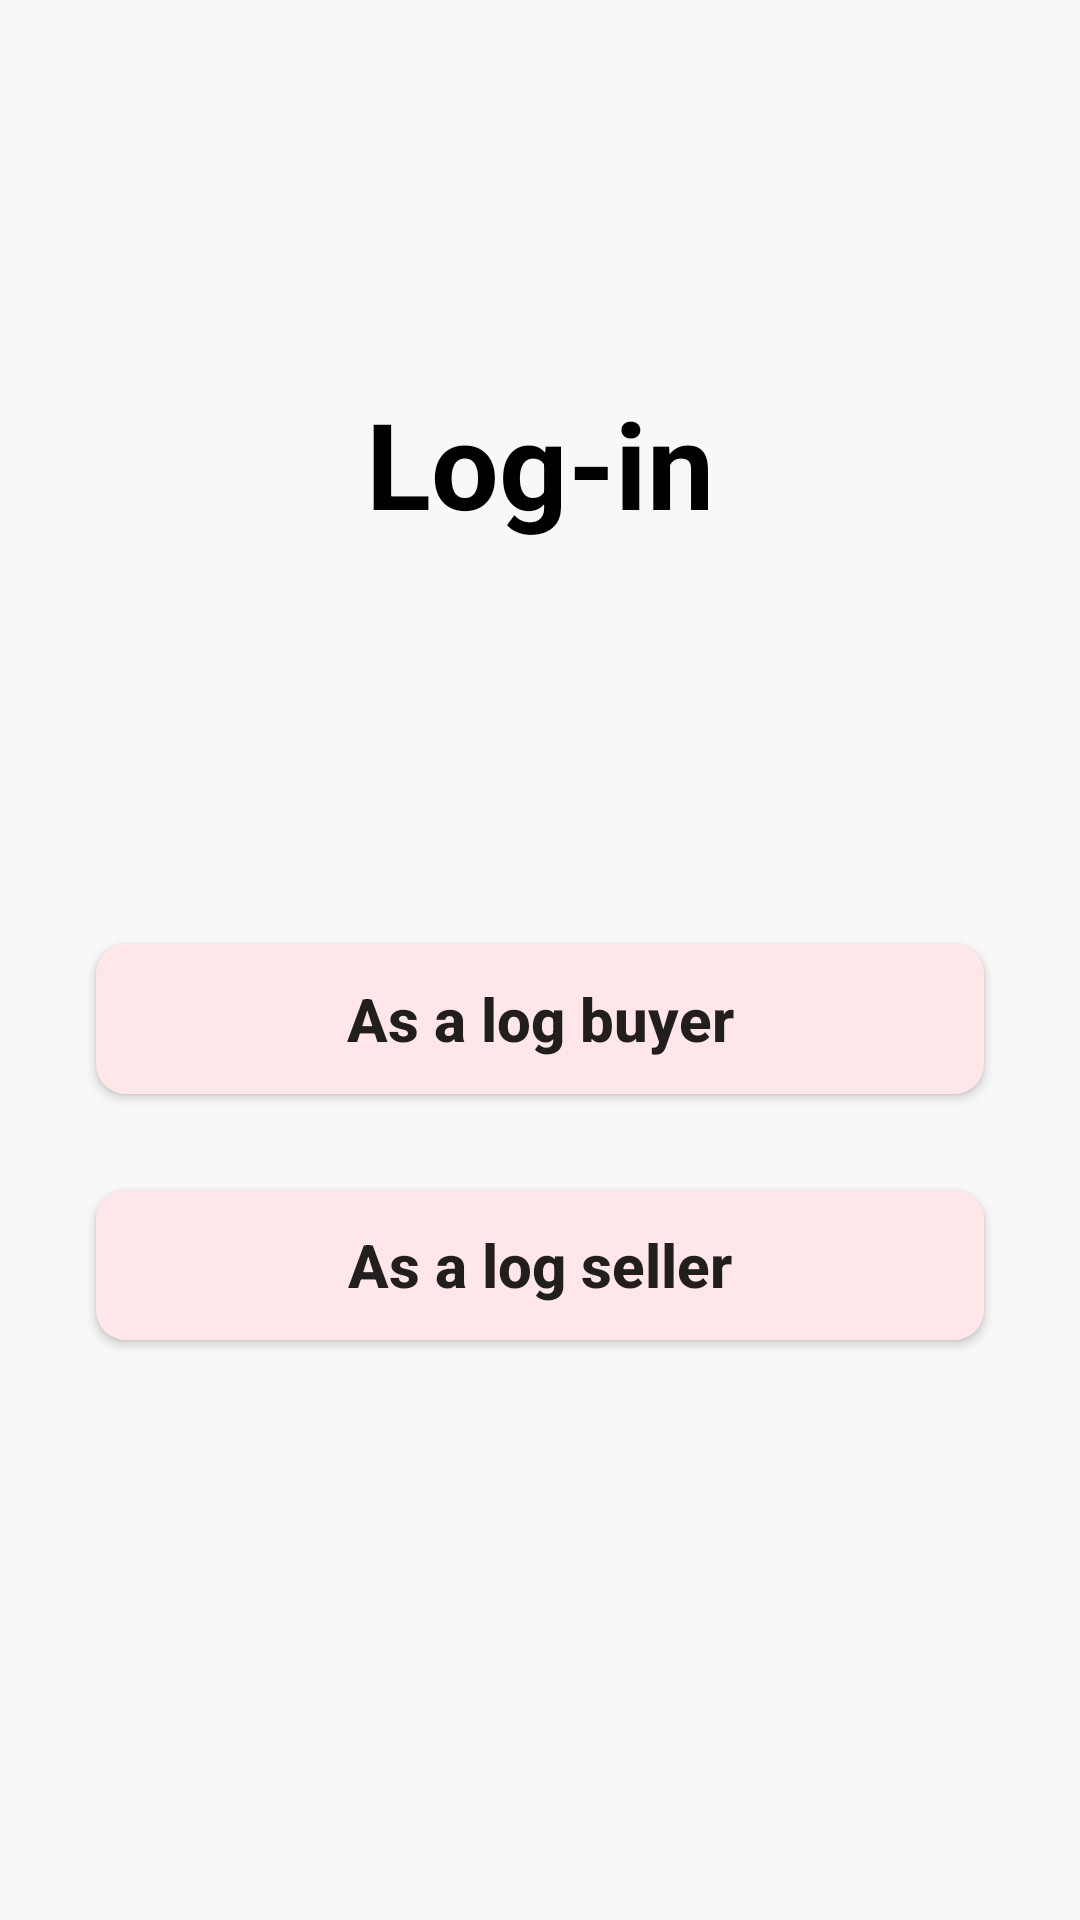

Write the Android layout XML for this screen, with the resource values it uses.
<!-- AndroidManifest.xml: application theme Theme.CapstoneDesign -->
<!-- res/layout/activity_intro.xml -->
<?xml version="1.0" encoding="utf-8"?>
<layout xmlns:android="http://schemas.android.com/apk/res/android"
    xmlns:app="http://schemas.android.com/apk/res-auto"
    xmlns:tools="http://schemas.android.com/tools">
    <data>

    </data>

    <androidx.constraintlayout.widget.ConstraintLayout
        android:layout_width="match_parent"
        android:layout_height="match_parent"
        android:background="@color/white_dark">

        <TextView
            android:id="@+id/textView14"
            android:layout_width="0dp"
            android:layout_height="wrap_content"
            android:gravity="center"
            android:padding="5dp"
            android:text="Log-in"
            android:textSize="40sp"
            android:textStyle="bold"
            app:layout_constraintEnd_toEndOf="parent"
            app:layout_constraintStart_toStartOf="parent"
            app:layout_constraintTop_toTopOf="@+id/guideline3"
            app:layout_constraintVertical_chainStyle="packed" />

        <androidx.constraintlayout.widget.Guideline
            android:id="@+id/guideline3"
            android:layout_width="wrap_content"
            android:layout_height="wrap_content"
            android:orientation="horizontal"
            app:layout_constraintGuide_percent="0.2" />

        <androidx.appcompat.widget.AppCompatButton
            android:id="@+id/btn_buyer"
            android:layout_width="0dp"
            android:layout_height="50dp"
            android:layout_marginStart="32dp"
            android:layout_marginTop="130dp"
            android:layout_marginEnd="32dp"
            android:background="@drawable/bg_btn_intro"
            android:elevation="5dp"
            android:text="As a log buyer"
            android:textAllCaps="false"
            android:textSize="20sp"
            android:textStyle="bold"
            app:layout_constraintEnd_toEndOf="parent"
            app:layout_constraintHorizontal_bias="0.0"
            app:layout_constraintStart_toStartOf="parent"
            app:layout_constraintTop_toBottomOf="@+id/textView14" />

        <androidx.appcompat.widget.AppCompatButton
            android:id="@+id/btn_seller"
            android:layout_width="0dp"
            android:layout_height="50dp"
            android:layout_marginStart="32dp"
            android:layout_marginTop="32dp"
            android:layout_marginEnd="32dp"
            android:background="@drawable/bg_btn_intro"
            android:elevation="5dp"
            android:text="As a log seller"
            android:textAllCaps="false"
            android:textSize="20sp"
            android:textStyle="bold"
            app:layout_constraintEnd_toEndOf="parent"
            app:layout_constraintHorizontal_bias="1.0"
            app:layout_constraintStart_toStartOf="parent"
            app:layout_constraintTop_toBottomOf="@+id/btn_buyer" />

        <com.airbnb.lottie.LottieAnimationView
            android:id="@+id/lottie_loading"
            android:layout_width="150dp"
            android:layout_height="150dp"
            android:visibility="gone"
            app:layout_constraintBottom_toBottomOf="parent"
            app:layout_constraintEnd_toEndOf="parent"
            app:layout_constraintStart_toStartOf="parent"
            app:layout_constraintTop_toTopOf="parent"
            app:lottie_autoPlay="true"
            app:lottie_fileName="lottie_data_collect.json"
            app:lottie_loop="true"
            tools:visibility="visible" />
    </androidx.constraintlayout.widget.ConstraintLayout>

</layout>
<!-- resources referenced by this layout -->
<resources>
  <color name="white_dark">#F8F8F8</color>
  <!-- drawable bg_btn_intro (drawable) -->
  <?xml version="1.0" encoding="utf-8"?>
  <ripple xmlns:android="http://schemas.android.com/apk/res/android"
  android:color="#D5626C">
      <item android:id="@android:id/background">
          <shape android:shape="rectangle">
              <solid android:color="@color/pink_light" />
  
              <corners
                  android:radius="10dp"/>
          </shape>
      </item>
  </ripple>
  <style name="Theme.CapstoneDesign" parent="Theme.MaterialComponents.DayNight.NoActionBar">
          
          <item name="colorPrimary">@color/main</item>
          <item name="colorPrimaryVariant">@color/purple_700</item>
          <item name="colorOnPrimary">@color/white_bg</item>
          
          <item name="colorSecondary">@color/teal_200</item>
          <item name="colorSecondaryVariant">@color/teal_700</item>
          <item name="colorOnSecondary">@color/black</item>
          
          <item name="android:windowLightStatusBar" tools:targetApi="m">true</item>
          <item name="android:statusBarColor">#A1E8E8E8</item>
          <item name="android:navigationBarColor">@android:color/transparent</item>
          <item name="android:enforceNavigationBarContrast" tools:targetApi="q">false</item>
          <item name="android:enforceStatusBarContrast" tools:targetApi="q">false</item>
          
          <item name="android:textViewStyle">@style/customTextViewFontStyle</item>
      </style>
  <color name="pink_light">#FFE6E8</color>
  <color name="main">#FFE62334</color>
  <color name="purple_700">#FF3700B3</color>
  <color name="white_bg">#FFFEFE</color>
  <color name="teal_200">#FF03DAC5</color>
  <color name="teal_700">#FF018786</color>
  <color name="black">#FF000000</color>
  <style name="customTextViewFontStyle" parent="@android:style/Widget.DeviceDefault.TextView">
          <item name="fontFamily">@font/notosans_font_family</item>
          <item name="android:includeFontPadding">false</item>
          <item name="android:textColor">@color/black</item>
      </style>
</resources>
